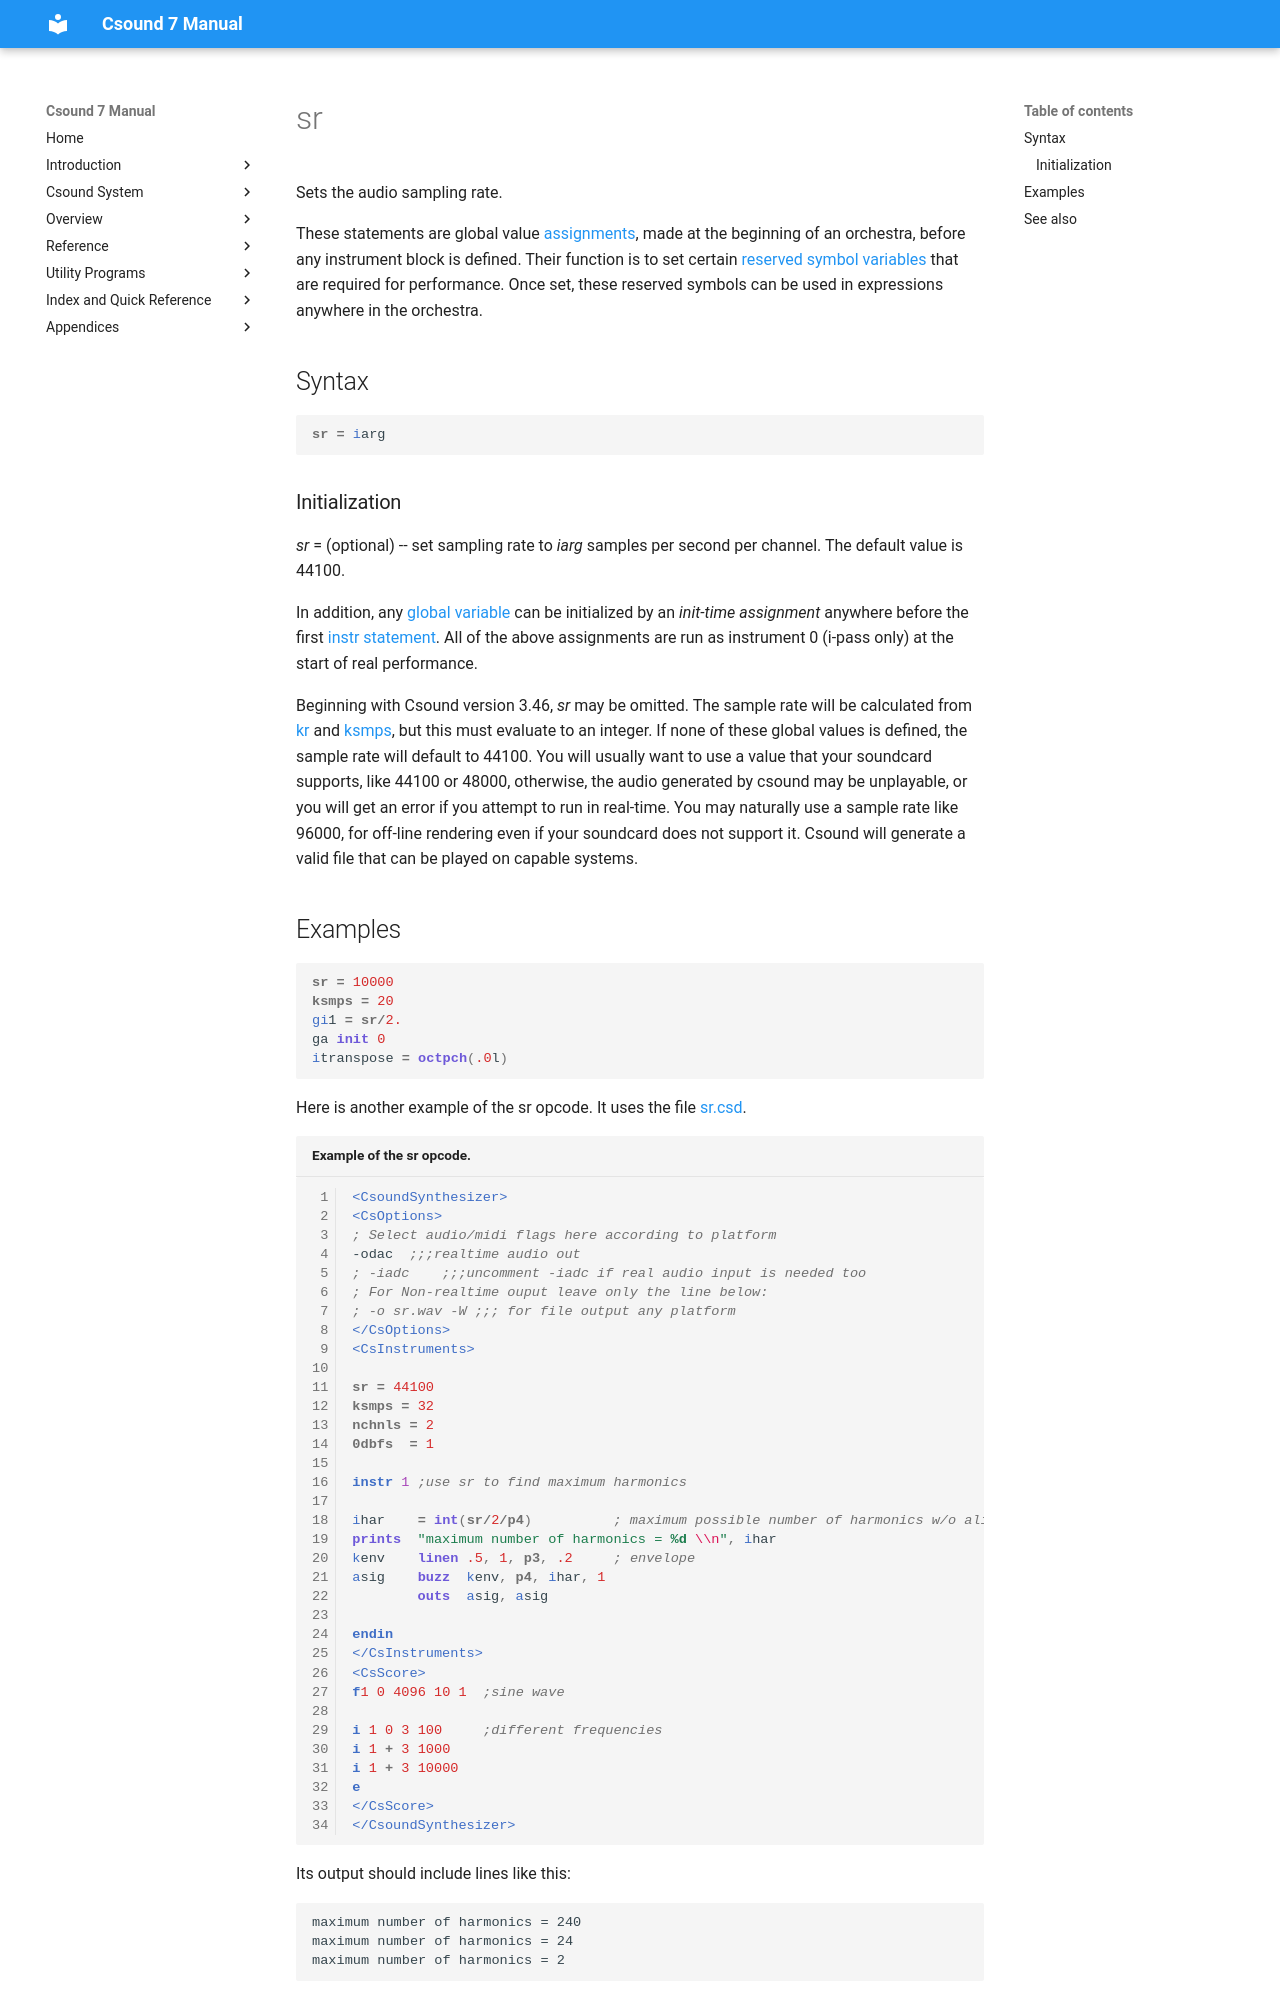

repository: csound/manual · page: opcodes/sr/index.html · generator: mkdocs

<!--
id:sr
category:Orchestra Syntax:Header
-->
# sr
Sets the audio sampling rate.

These statements are global value [assignments](../opcodes/assign.md), made at the beginning of an orchestra, before any instrument block is defined. Their function is to set certain [reserved symbol variables](../orch/data-types.md#constants-and-reserved-symbols) that are required for performance. Once set, these reserved symbols can be used in expressions anywhere in the orchestra.

## Syntax
``` csound-orc
sr = iarg
```

### Initialization

_sr_  = (optional) -- set sampling rate to _iarg_ samples per second per channel. The default value is 44100.

In addition, any [global variable](../orch/data-types.md) can be initialized by an _init-time assignment_ anywhere before the first [instr statement](../opcodes/instr.md).  All of the above assignments are run as instrument 0 (i-pass only) at the start of real performance.

Beginning with Csound version 3.46, _sr_ may be omitted. The sample rate will be calculated from [kr](../opcodes/kr.md) and [ksmps](../opcodes/ksmps.md), but this must evaluate to an integer. If none of these global values is defined, the sample rate will default to 44100. You will usually want to use a value that your soundcard supports, like 44100 or 48000, otherwise, the audio generated by csound may be unplayable, or you will get an error if you attempt to run in real-time. You may naturally use a sample rate like 96000, for off-line rendering even if your soundcard does not support it. Csound will generate a valid file that can be played on capable systems.
